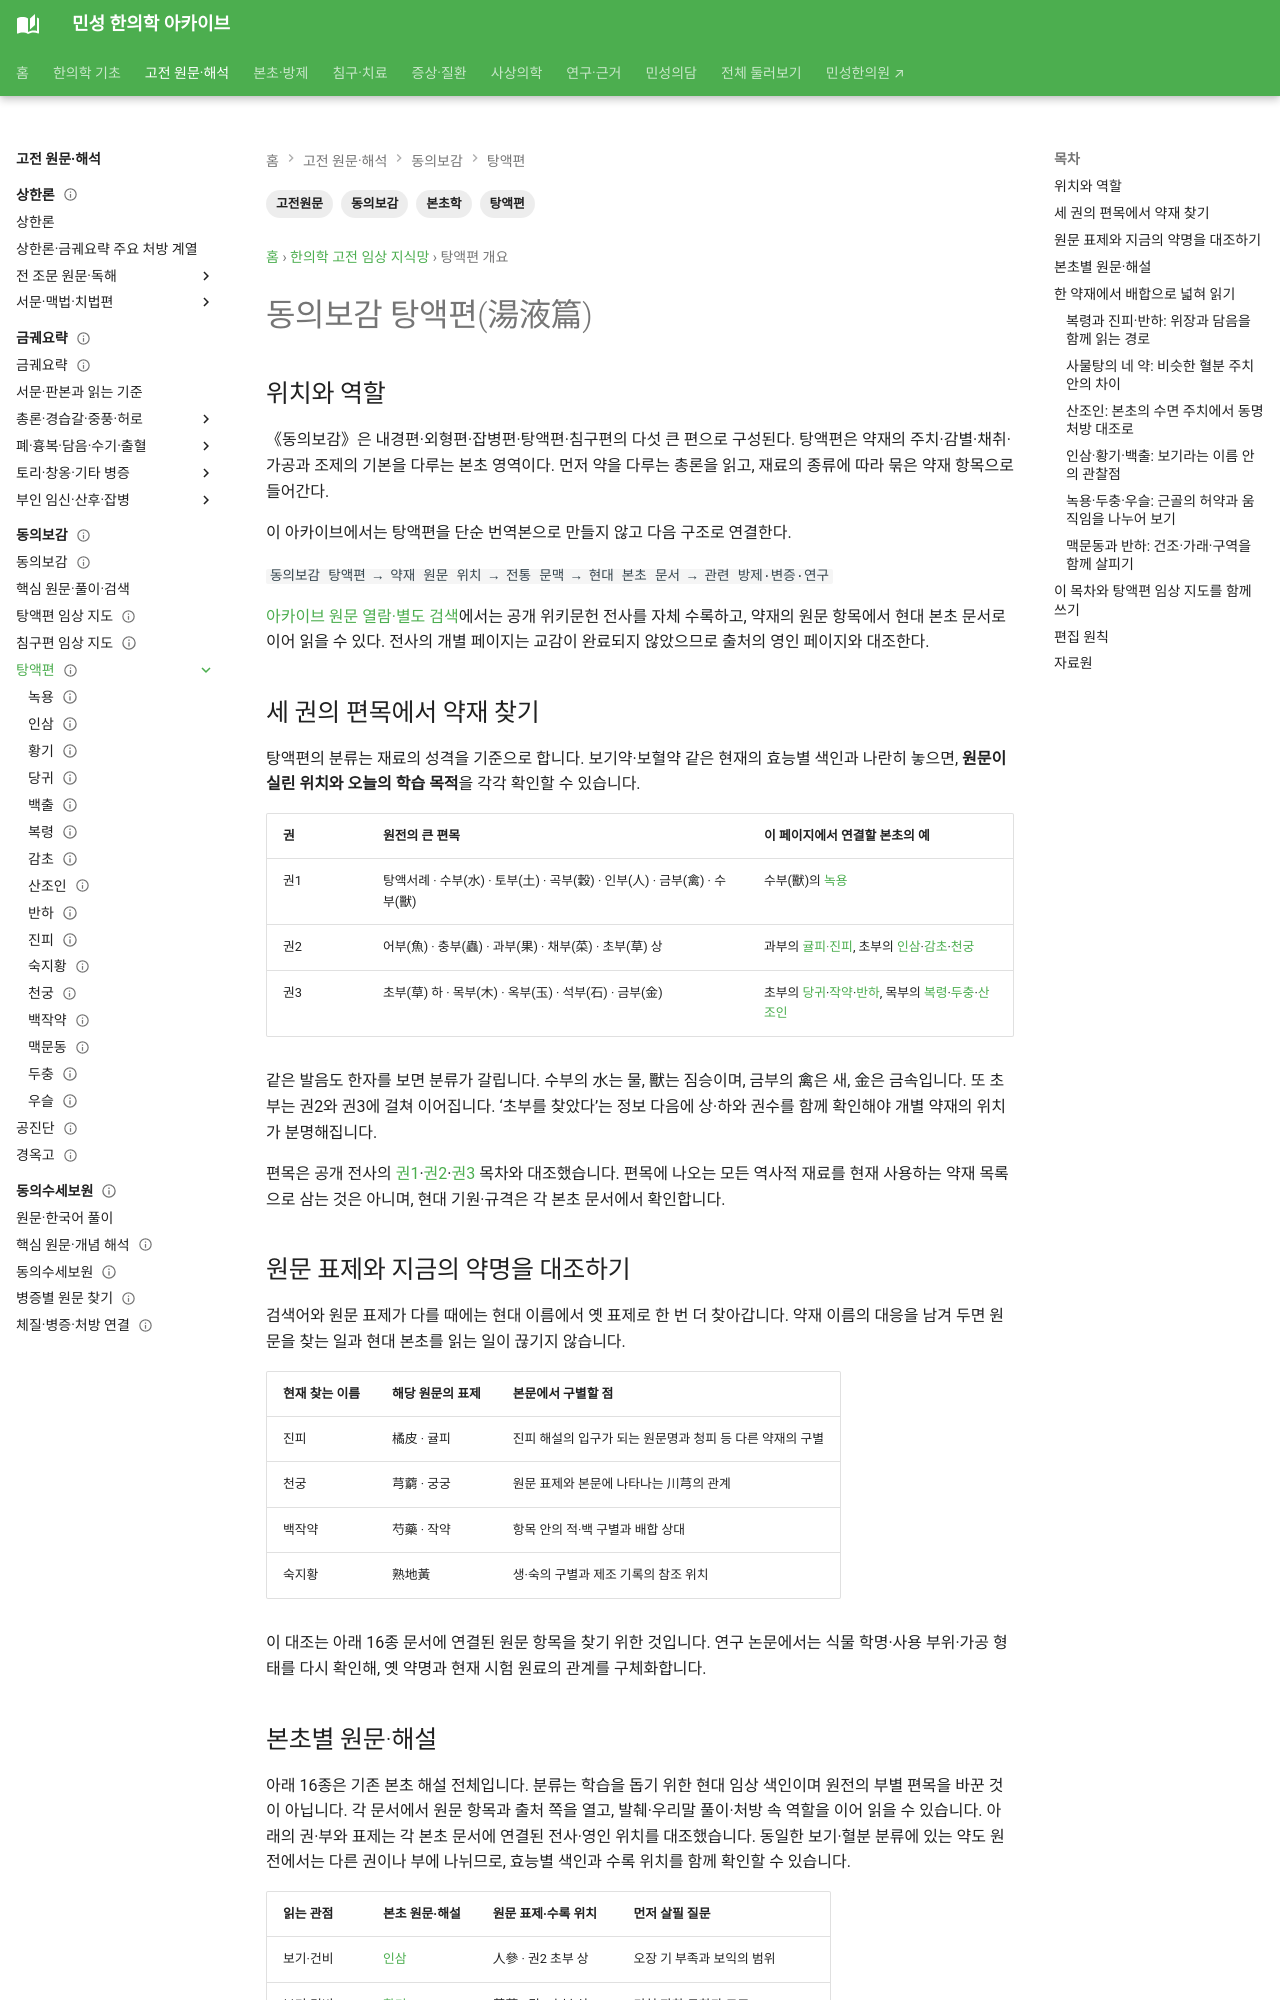

repository: joowon1111/minseong-korean-medicine-wiki · page: classics/donguibogam/tangyeok/index.html · generator: mkdocs

---
title: 동의보감 탕액편
description: 동의보감 탕액편의 구조와 본초 원문을 현대 본초 문서에 연결합니다.
tags: [동의보감, 탕액편, 본초학, 고전원문]
status: 검토완료
last_reviewed: 2026-08-19
---
# 동의보감 탕액편(湯液篇)

## 위치와 역할
《동의보감》은 내경편·외형편·잡병편·탕액편·침구편의 다섯 큰 편으로 구성된다. 탕액편은 한약의 효능과 사용법을 다루는 본초 영역이다.

이 아카이브에서는 탕액편을 단순 번역본으로 만들지 않고 다음 구조로 연결한다.
